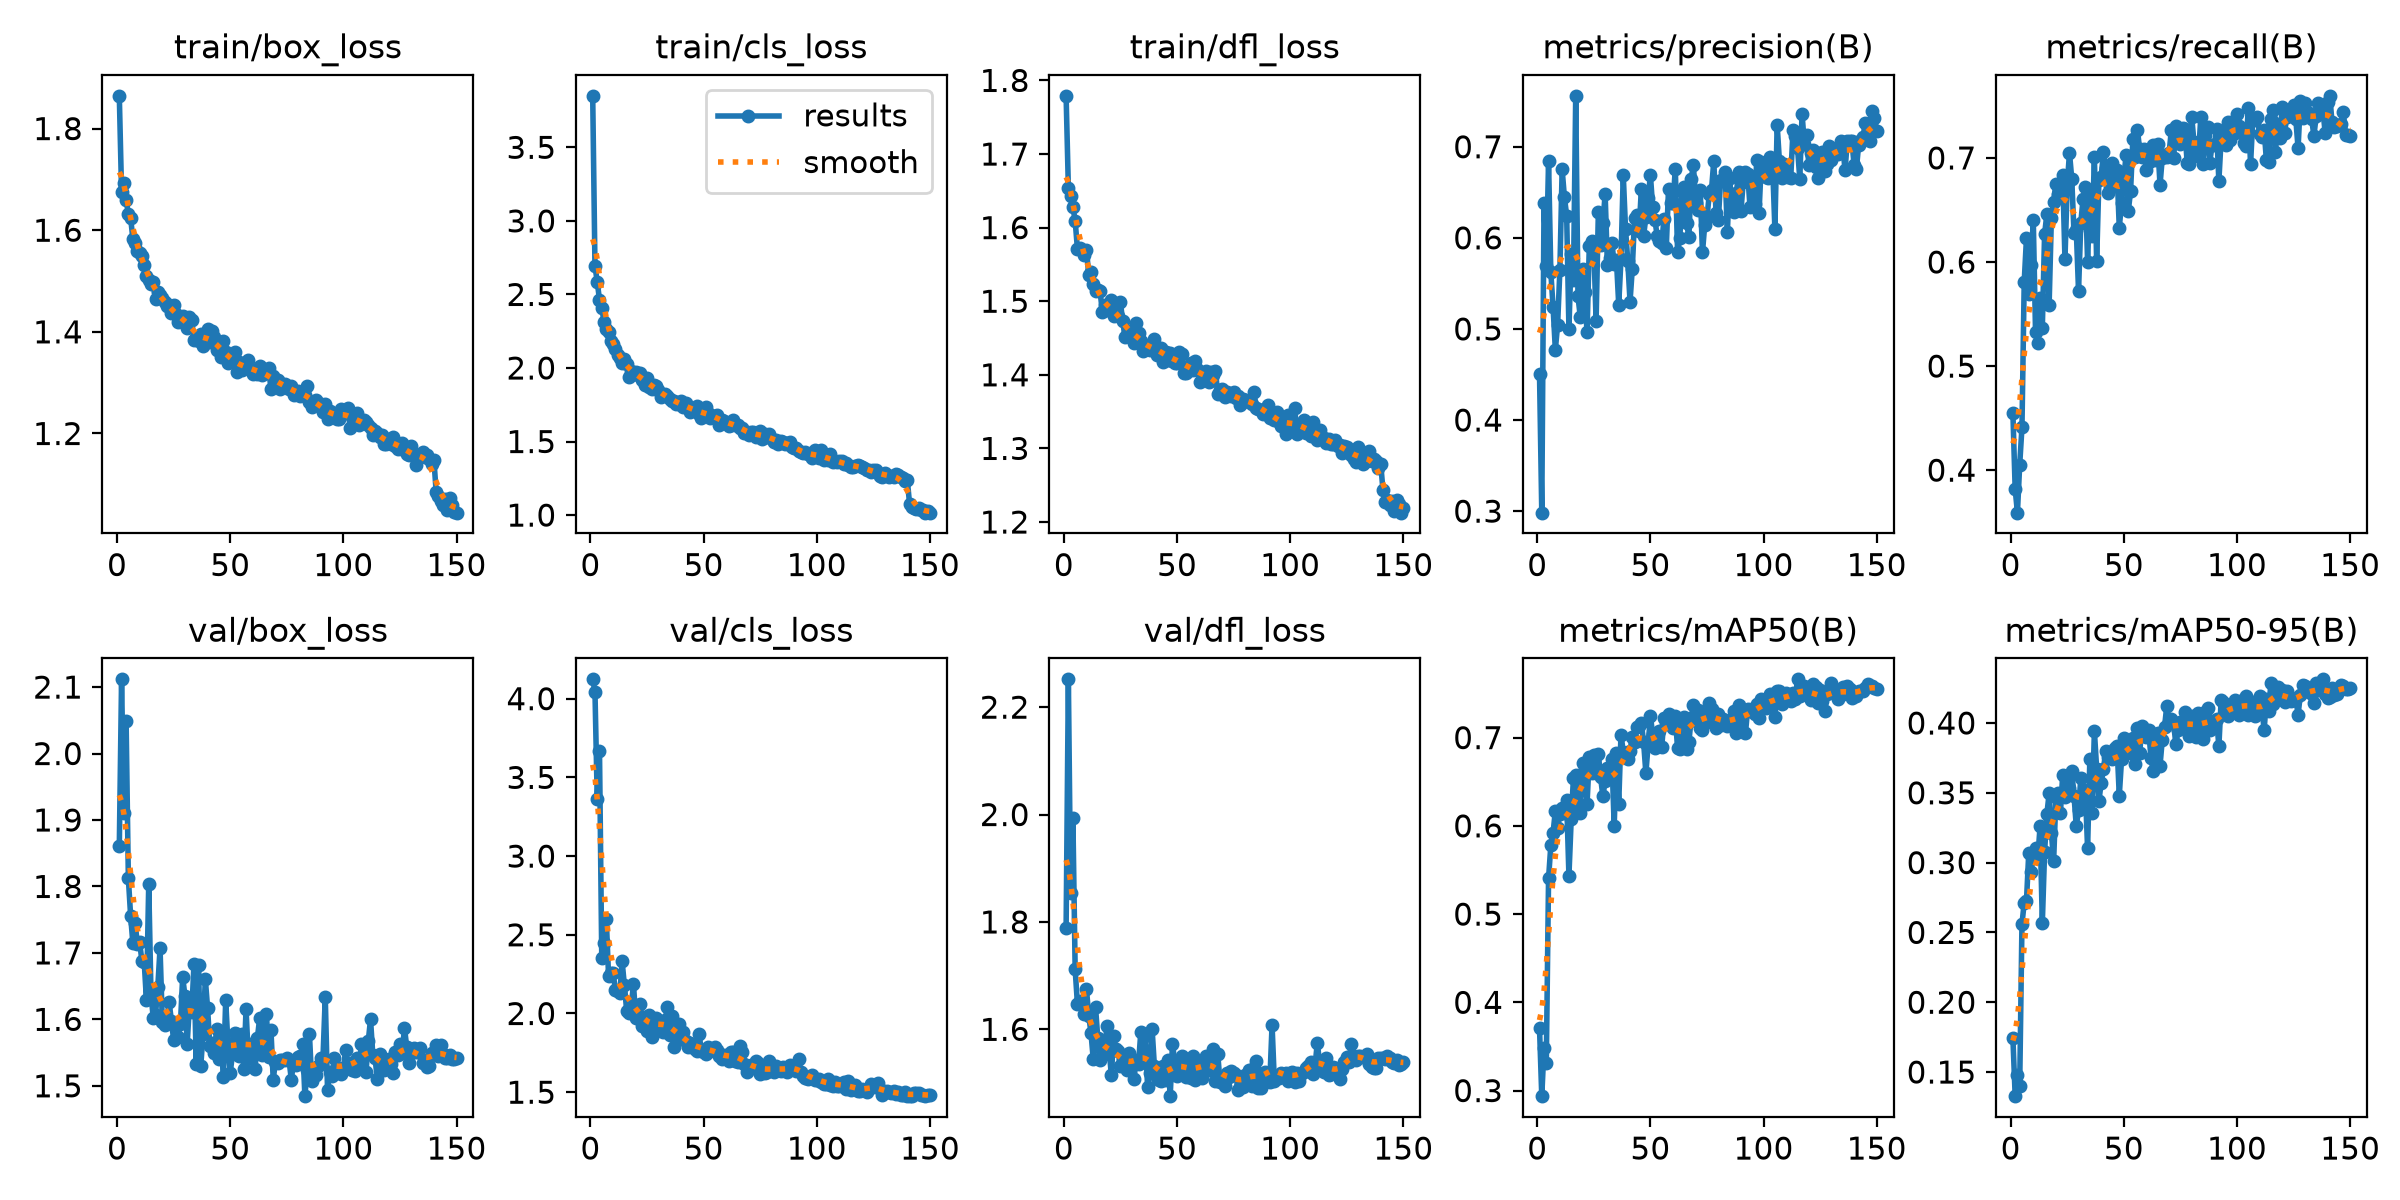

The table this chart was drawn from, first rows:
epoch, time, train/box_loss, train/cls_loss, train/dfl_loss, metrics/precision(B), metrics/recall(B), metrics/mAP50(B), metrics/mAP50-95(B), val/box_loss, val/cls_loss, val/dfl_loss, lr/pg0, lr/pg1, lr/pg2
1, 29.56, 1.864, 3.85, 1.779, 0.451, 0.4547, 0.371, 0.1742, 1.861, 4.123, 1.789, 0.0003296, 0.0003296, 0.0003296
2, 37.2, 1.675, 2.692, 1.654, 0.2983, 0.3818, 0.2937, 0.1327, 2.112, 4.045, 2.252, 0.0006586, 0.0006586, 0.0006586
3, 43.73, 1.693, 2.587, 1.643, 0.6386, 0.3592, 0.3486, 0.1477, 1.91, 3.364, 1.853, 0.0009831, 0.0009831, 0.0009831
4, 50.39, 1.659, 2.462, 1.628, 0.569, 0.4051, 0.3313, 0.1403, 2.049, 3.667, 1.993, 0.0009802, 0.0009802, 0.0009802
5, 56.86, 1.632, 2.409, 1.609, 0.6841, 0.441, 0.5405, 0.256, 1.812, 2.352, 1.711, 0.0009736, 0.0009736, 0.0009736
6, 63.32, 1.624, 2.314, 1.571, 0.5624, 0.5811, 0.5777, 0.2714, 1.756, 2.45, 1.647, 0.000967, 0.000967, 0.000967
7, 69.83, 1.583, 2.268, 1.573, 0.5238, 0.6232, 0.5924, 0.2726, 1.714, 2.602, 1.653, 0.0009604, 0.0009604, 0.0009604
8, 76.14, 1.574, 2.247, 1.569, 0.4772, 0.569, 0.617, 0.3071, 1.744, 2.241, 1.647, 0.0009538, 0.0009538, 0.0009538
9, 82.42, 1.559, 2.186, 1.563, 0.5047, 0.5974, 0.598, 0.2929, 1.713, 2.254, 1.629, 0.0009472, 0.0009472, 0.0009472
10, 88.67, 1.556, 2.166, 1.57, 0.5645, 0.6404, 0.6137, 0.3046, 1.716, 2.259, 1.675, 0.0009406, 0.0009406, 0.0009406
11, 95.1, 1.55, 2.127, 1.536, 0.6751, 0.5324, 0.6203, 0.3107, 1.687, 2.152, 1.625, 0.000934, 0.000934, 0.000934
12, 101.7, 1.531, 2.087, 1.54, 0.6448, 0.5226, 0.6176, 0.3033, 1.687, 2.144, 1.593, 0.0009274, 0.0009274, 0.0009274
13, 108.2, 1.51, 2.066, 1.523, 0.6245, 0.5652, 0.6289, 0.3259, 1.628, 2.133, 1.544, 0.0009208, 0.0009208, 0.0009208
14, 114.6, 1.502, 2.036, 1.514, 0.4999, 0.5371, 0.5434, 0.2568, 1.803, 2.33, 1.641, 0.0009142, 0.0009142, 0.0009142
15, 121.6, 1.494, 2.059, 1.515, 0.5824, 0.6268, 0.6073, 0.3076, 1.638, 2.179, 1.584, 0.0009076, 0.0009076, 0.0009076
16, 128.3, 1.497, 2.029, 1.514, 0.5538, 0.646, 0.6544, 0.3347, 1.602, 2.019, 1.543, 0.000901, 0.000901, 0.000901
17, 134.6, 1.465, 1.939, 1.486, 0.7559, 0.5587, 0.6582, 0.3495, 1.607, 2.001, 1.562, 0.0008944, 0.0008944, 0.0008944
18, 140.8, 1.478, 1.976, 1.495, 0.5358, 0.6427, 0.624, 0.3213, 1.648, 2.04, 1.554, 0.0008878, 0.0008878, 0.0008878
19, 147.2, 1.472, 1.959, 1.488, 0.5135, 0.6576, 0.6143, 0.3012, 1.707, 2.187, 1.606, 0.0008812, 0.0008812, 0.0008812
20, 154.1, 1.467, 1.97, 1.493, 0.5654, 0.6753, 0.6711, 0.3471, 1.597, 1.973, 1.56, 0.0008746, 0.0008746, 0.0008746
21, 160.5, 1.458, 1.951, 1.501, 0.5404, 0.6657, 0.6654, 0.35, 1.592, 1.988, 1.515, 0.000868, 0.000868, 0.000868
22, 166.6, 1.451, 1.963, 1.481, 0.4963, 0.668, 0.625, 0.3359, 1.599, 2.059, 1.587, 0.0008614, 0.0008614, 0.0008614
23, 172.6, 1.453, 1.918, 1.482, 0.591, 0.6834, 0.6779, 0.3628, 1.627, 1.92, 1.564, 0.0008548, 0.0008548, 0.0008548
24, 178.8, 1.436, 1.887, 1.481, 0.5969, 0.6026, 0.6602, 0.3473, 1.598, 1.977, 1.559, 0.0008482, 0.0008482, 0.0008482
25, 184.8, 1.453, 1.932, 1.498, 0.5912, 0.6742, 0.6807, 0.3609, 1.569, 1.89, 1.532, 0.0008416, 0.0008416, 0.0008416
26, 190.5, 1.434, 1.874, 1.473, 0.5084, 0.7049, 0.6604, 0.3535, 1.595, 1.992, 1.543, 0.000835, 0.000835, 0.000835
27, 196.3, 1.42, 1.858, 1.452, 0.6282, 0.6801, 0.6818, 0.3656, 1.574, 1.851, 1.537, 0.0008284, 0.0008284, 0.0008284
28, 203.8, 1.427, 1.887, 1.453, 0.5924, 0.6276, 0.6548, 0.3478, 1.593, 1.939, 1.525, 0.0008218, 0.0008218, 0.0008218
29, 212.7, 1.43, 1.88, 1.46, 0.6163, 0.6311, 0.6338, 0.3262, 1.664, 1.972, 1.557, 0.0008152, 0.0008152, 0.0008152
30, 220.5, 1.424, 1.85, 1.459, 0.648, 0.5722, 0.6506, 0.3377, 1.635, 1.948, 1.543, 0.0008086, 0.0008086, 0.0008086
31, 229.3, 1.408, 1.801, 1.444, 0.5697, 0.6379, 0.6658, 0.3605, 1.564, 1.896, 1.508, 0.000802, 0.000802, 0.000802
32, 237.7, 1.429, 1.816, 1.471, 0.5783, 0.6607, 0.6592, 0.3461, 1.624, 1.883, 1.543, 0.0007954, 0.0007954, 0.0007954
33, 244.8, 1.423, 1.823, 1.457, 0.5944, 0.6722, 0.6756, 0.3518, 1.611, 1.958, 1.535, 0.0007888, 0.0007888, 0.0007888
34, 250.7, 1.385, 1.81, 1.447, 0.571, 0.6001, 0.5998, 0.3102, 1.683, 2.04, 1.595, 0.0007822, 0.0007822, 0.0007822
35, 256.7, 1.388, 1.789, 1.433, 0.5757, 0.6628, 0.6829, 0.3742, 1.532, 1.866, 1.541, 0.0007756, 0.0007756, 0.0007756
36, 262.8, 1.382, 1.777, 1.439, 0.5267, 0.6251, 0.6249, 0.3358, 1.682, 1.982, 1.588, 0.000769, 0.000769, 0.000769
37, 268.7, 1.396, 1.778, 1.435, 0.5769, 0.7013, 0.7033, 0.3943, 1.53, 1.79, 1.493, 0.0007624, 0.0007624, 0.0007624
38, 274.6, 1.373, 1.756, 1.434, 0.6695, 0.6006, 0.6842, 0.3673, 1.578, 1.852, 1.518, 0.0007558, 0.0007558, 0.0007558
39, 280.4, 1.383, 1.753, 1.439, 0.6101, 0.6789, 0.6777, 0.3441, 1.661, 1.936, 1.6, 0.0007492, 0.0007492, 0.0007492
40, 286.3, 1.405, 1.776, 1.449, 0.5744, 0.6816, 0.6754, 0.3572, 1.617, 1.839, 1.532, 0.0007426, 0.0007426, 0.0007426
41, 292, 1.38, 1.732, 1.427, 0.53, 0.7053, 0.6846, 0.3667, 1.559, 1.882, 1.511, 0.000736, 0.000736, 0.000736
42, 298, 1.402, 1.763, 1.437, 0.5663, 0.6907, 0.7006, 0.3799, 1.564, 1.823, 1.505, 0.0007294, 0.0007294, 0.0007294
43, 303.9, 1.39, 1.731, 1.437, 0.6217, 0.6663, 0.6951, 0.3757, 1.549, 1.788, 1.503, 0.0007228, 0.0007228, 0.0007228
44, 310.2, 1.365, 1.703, 1.417, 0.625, 0.6717, 0.7125, 0.3767, 1.586, 1.815, 1.533, 0.0007162, 0.0007162, 0.0007162
45, 316, 1.366, 1.725, 1.432, 0.6075, 0.695, 0.7135, 0.3744, 1.541, 1.786, 1.505, 0.0007096, 0.0007096, 0.0007096
46, 321.8, 1.35, 1.707, 1.42, 0.6538, 0.6732, 0.717, 0.3822, 1.573, 1.774, 1.544, 0.000703, 0.000703, 0.000703
47, 327.7, 1.383, 1.74, 1.429, 0.6022, 0.6879, 0.6945, 0.3837, 1.513, 1.761, 1.476, 0.0006964, 0.0006964, 0.0006964
48, 333.5, 1.36, 1.69, 1.419, 0.6233, 0.6331, 0.6599, 0.3479, 1.628, 1.871, 1.574, 0.0006898, 0.0006898, 0.0006898
49, 339.2, 1.339, 1.663, 1.416, 0.6436, 0.657, 0.6925, 0.374, 1.563, 1.762, 1.538, 0.0006832, 0.0006832, 0.0006832
50, 344.9, 1.346, 1.686, 1.416, 0.669, 0.6801, 0.7245, 0.3893, 1.519, 1.756, 1.513, 0.0006766, 0.0006766, 0.0006766
51, 350.7, 1.343, 1.735, 1.431, 0.6337, 0.7027, 0.7036, 0.3869, 1.548, 1.743, 1.536, 0.00067, 0.00067, 0.00067
52, 356.8, 1.36, 1.695, 1.428, 0.6193, 0.6492, 0.688, 0.3816, 1.579, 1.789, 1.55, 0.0006634, 0.0006634, 0.0006634
53, 363.1, 1.32, 1.663, 1.403, 0.6022, 0.6685, 0.6919, 0.3782, 1.578, 1.763, 1.534, 0.0006568, 0.0006568, 0.0006568
54, 369.2, 1.341, 1.672, 1.403, 0.5962, 0.7181, 0.708, 0.3896, 1.545, 1.772, 1.511, 0.0006502, 0.0006502, 0.0006502
55, 375.1, 1.326, 1.673, 1.407, 0.5944, 0.701, 0.6889, 0.3708, 1.578, 1.786, 1.532, 0.0006436, 0.0006436, 0.0006436
56, 380.9, 1.328, 1.683, 1.416, 0.6205, 0.7272, 0.7221, 0.3963, 1.526, 1.765, 1.51, 0.000637, 0.000637, 0.000637
57, 387, 1.334, 1.615, 1.407, 0.5883, 0.7084, 0.7152, 0.3782, 1.616, 1.73, 1.551, 0.0006304, 0.0006304, 0.0006304
58, 392.9, 1.344, 1.649, 1.418, 0.6537, 0.7009, 0.7269, 0.3981, 1.543, 1.708, 1.505, 0.0006238, 0.0006238, 0.0006238
59, 398.7, 1.328, 1.642, 1.407, 0.6378, 0.7083, 0.7202, 0.3938, 1.563, 1.736, 1.538, 0.0006172, 0.0006172, 0.0006172
60, 404.4, 1.317, 1.623, 1.391, 0.6378, 0.6879, 0.7108, 0.3899, 1.559, 1.728, 1.535, 0.0006106, 0.0006106, 0.0006106
... 90 more rows
